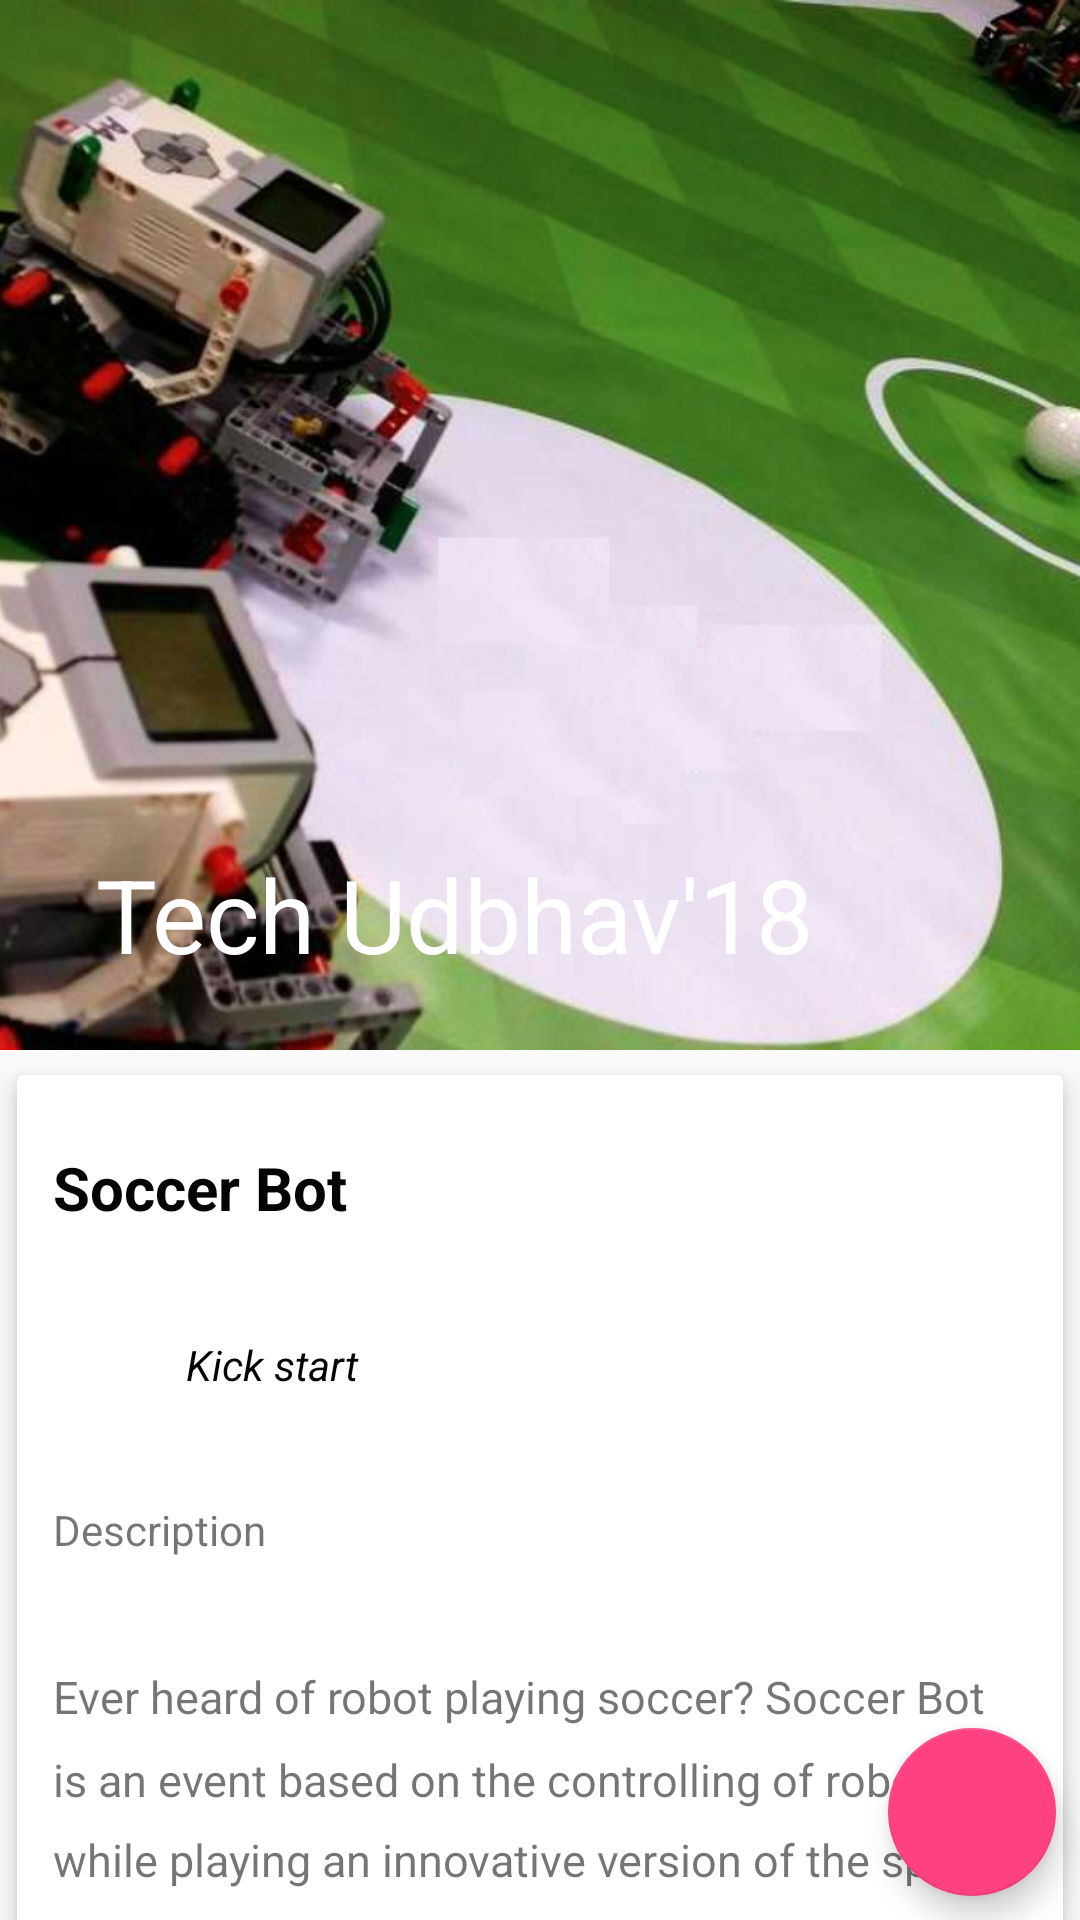

Write the Android layout XML for this screen, with the resource values it uses.
<!-- AndroidManifest.xml: application theme AppTheme -->
<!-- res/layout/activity_soccer_bot.xml -->
<?xml version="1.0" encoding="utf-8"?>
<android.support.design.widget.CoordinatorLayout xmlns:android="http://schemas.android.com/apk/res/android"
    xmlns:app="http://schemas.android.com/apk/res-auto"
    xmlns:tools="http://schemas.android.com/tools"
    android:layout_width="match_parent"
    android:layout_height="match_parent"
    app:title="SoccerBot"

    tools:context="inc.iris.techudbhav.SoccerBot">

    <android.support.design.widget.AppBarLayout
        android:id="@+id/app_bar_layout"
        android:layout_width="match_parent"
        android:layout_height="wrap_content"
        android:fitsSystemWindows="true"
        android:theme="@style/ThemeOverlay.AppCompat.Dark.ActionBar">

        <android.support.design.widget.CollapsingToolbarLayout
            android:layout_width="match_parent"
            android:layout_height="350dp"
            android:fitsSystemWindows="true"
            app:contentScrim="?attr/colorPrimary"
            app:expandedTitleTextAppearance="@android:color/transparent"
            app:layout_scrollFlags="scroll|exitUntilCollapsed">

            <ImageView
                android:layout_width="match_parent"
                android:layout_height="350dp"
                android:contentDescription="@string/campus_ambassadorhead"

                android:scaleType="centerCrop"
                android:src="@drawable/botsoccer"
                app:layout_collapseMode="parallax" />

            <android.support.v7.widget.Toolbar
                android:id="@+id/toolbar"
                android:layout_width="match_parent"
                android:layout_height="?attr/actionBarSize"
                app:layout_collapseMode="pin"
                app:popupTheme="@style/ThemeOverlay.AppCompat.Light"
                app:title="Tech Udbhav'18">

            </android.support.v7.widget.Toolbar>

        </android.support.design.widget.CollapsingToolbarLayout>


    </android.support.design.widget.AppBarLayout>


    <android.support.v4.widget.NestedScrollView
        android:layout_width="match_parent"
        android:layout_height="match_parent"
        android:clipToPadding="false"
        app:layout_behavior="@string/appbar_scrolling_view_behavior">

        <android.support.v7.widget.CardView
            android:layout_width="match_parent"
            android:layout_height="wrap_content"
            android:layout_marginBottom="16dp"
            app:cardElevation="5dp"
            app:cardUseCompatPadding="true">

            <LinearLayout
                android:layout_width="match_parent"
                android:layout_height="wrap_content"
                android:orientation="vertical">

                <TextView
                    android:layout_width="wrap_content"
                    android:layout_height="wrap_content"
                    android:layout_marginTop="12dp"
                    android:padding="12dp"
                    android:text="Soccer Bot"
                    android:textColor="@color/colorPrimaryText"
                    android:textSize="20sp"
                    android:textStyle="bold" />

                <LinearLayout
                    android:layout_width="match_parent"
                    android:layout_height="wrap_content"
                    android:orientation="horizontal"
                    android:padding="12dp">

                    <ImageView
                        android:layout_width="0dp"
                        android:layout_height="30dp"
                        android:layout_weight="1"
                        android:contentDescription="@string/app_name"
                        android:src="@drawable/soccerbot_icon" />

                    <TextView
                        android:layout_width="0dp"
                        android:layout_height="wrap_content"
                        android:layout_gravity="center_vertical"
                        android:layout_weight="9"
                        android:padding="12dp"
                        android:text="Kick start"
                        android:textColor="@color/colorPrimaryText"
                        android:textSize="14sp"
                        android:textStyle="italic" />
                </LinearLayout>

                <TextView
                    android:layout_width="match_parent"
                    android:layout_height="wrap_content"
                    android:padding="12dp"
                    android:text="Description" />

                <TextView
                    android:layout_width="match_parent"
                    android:layout_height="wrap_content"
                    android:layout_marginTop="12dp"
                    android:lineSpacingMultiplier="1.5"
                    android:padding="12dp"
                    android:text="Ever heard of robot playing soccer? Soccer Bot is an event based on the controlling of robot while playing an innovative version of the sports game Soccer.This is a robotic segment which consists of knockout rounds. So use your knowledge and skills to customize the robot either in physical design or programming design (or ideally, both)"
                    android:textSize="15sp" />

                <Button
                    android:layout_width="wrap_content"
                    android:layout_height="wrap_content"
                    android:layout_gravity="center"
                    android:layout_marginTop="15dp"
                    android:onClick="getDetails"
                    android:text="Details" />

                <TextView
                    android:id="@+id/txt"
                    android:layout_width="match_parent"
                    android:layout_height="wrap_content"
                    android:layout_gravity="end"
                    android:layout_marginEnd="20dp"
                    android:layout_marginTop="20dp" />

            </LinearLayout>
        </android.support.v7.widget.CardView>

    </android.support.v4.widget.NestedScrollView>

    <android.support.design.widget.FloatingActionButton
        android:layout_width="wrap_content"
        android:layout_height="wrap_content"
        android:layout_margin="8dp"
        android:layout_marginEnd="20dp"
        android:onClick="register"
        android:src="@drawable/register_icon"
        app:elevation="6dp"
        app:layout_anchor="@id/txt"
        app:layout_anchorGravity="bottom|right|end"
        app:pressedTranslationZ="12dp" />


</android.support.design.widget.CoordinatorLayout>
<!-- resources referenced by this layout -->
<resources>
  <color name="colorPrimaryText">#050505</color>
  <!-- drawable botsoccer: jpg bitmap (drawable-xhdpi, 89135 bytes) -->
  <string name="app_name">Tech Udbhav</string>
  <string name="campus_ambassadorhead">Campus Ambassador Program</string>
  <style name="AppTheme" parent="Theme.AppCompat.Light.NoActionBar">
          
          <item name="colorPrimary">@color/colorPrimary</item>
          <item name="colorPrimaryDark">@color/colorPrimaryDark</item>
          <item name="colorAccent">@color/colorAccent</item>
          <item name="drawerArrowStyle">@style/DrawerArrowStyle</item>
      </style>
  <color name="colorPrimary">#124a97</color>
  <color name="colorPrimaryDark">#021329</color>
  <color name="colorAccent">#FF4081</color>
  <style name="DrawerArrowStyle" parent="Widget.AppCompat.DrawerArrowToggle">
          <item name="color">@color/textPrimary</item>
          <item name="android:colorControlNormal">@color/textPrimary</item>
      </style>
  <color name="textPrimary">#c1bfbf</color>
</resources>
